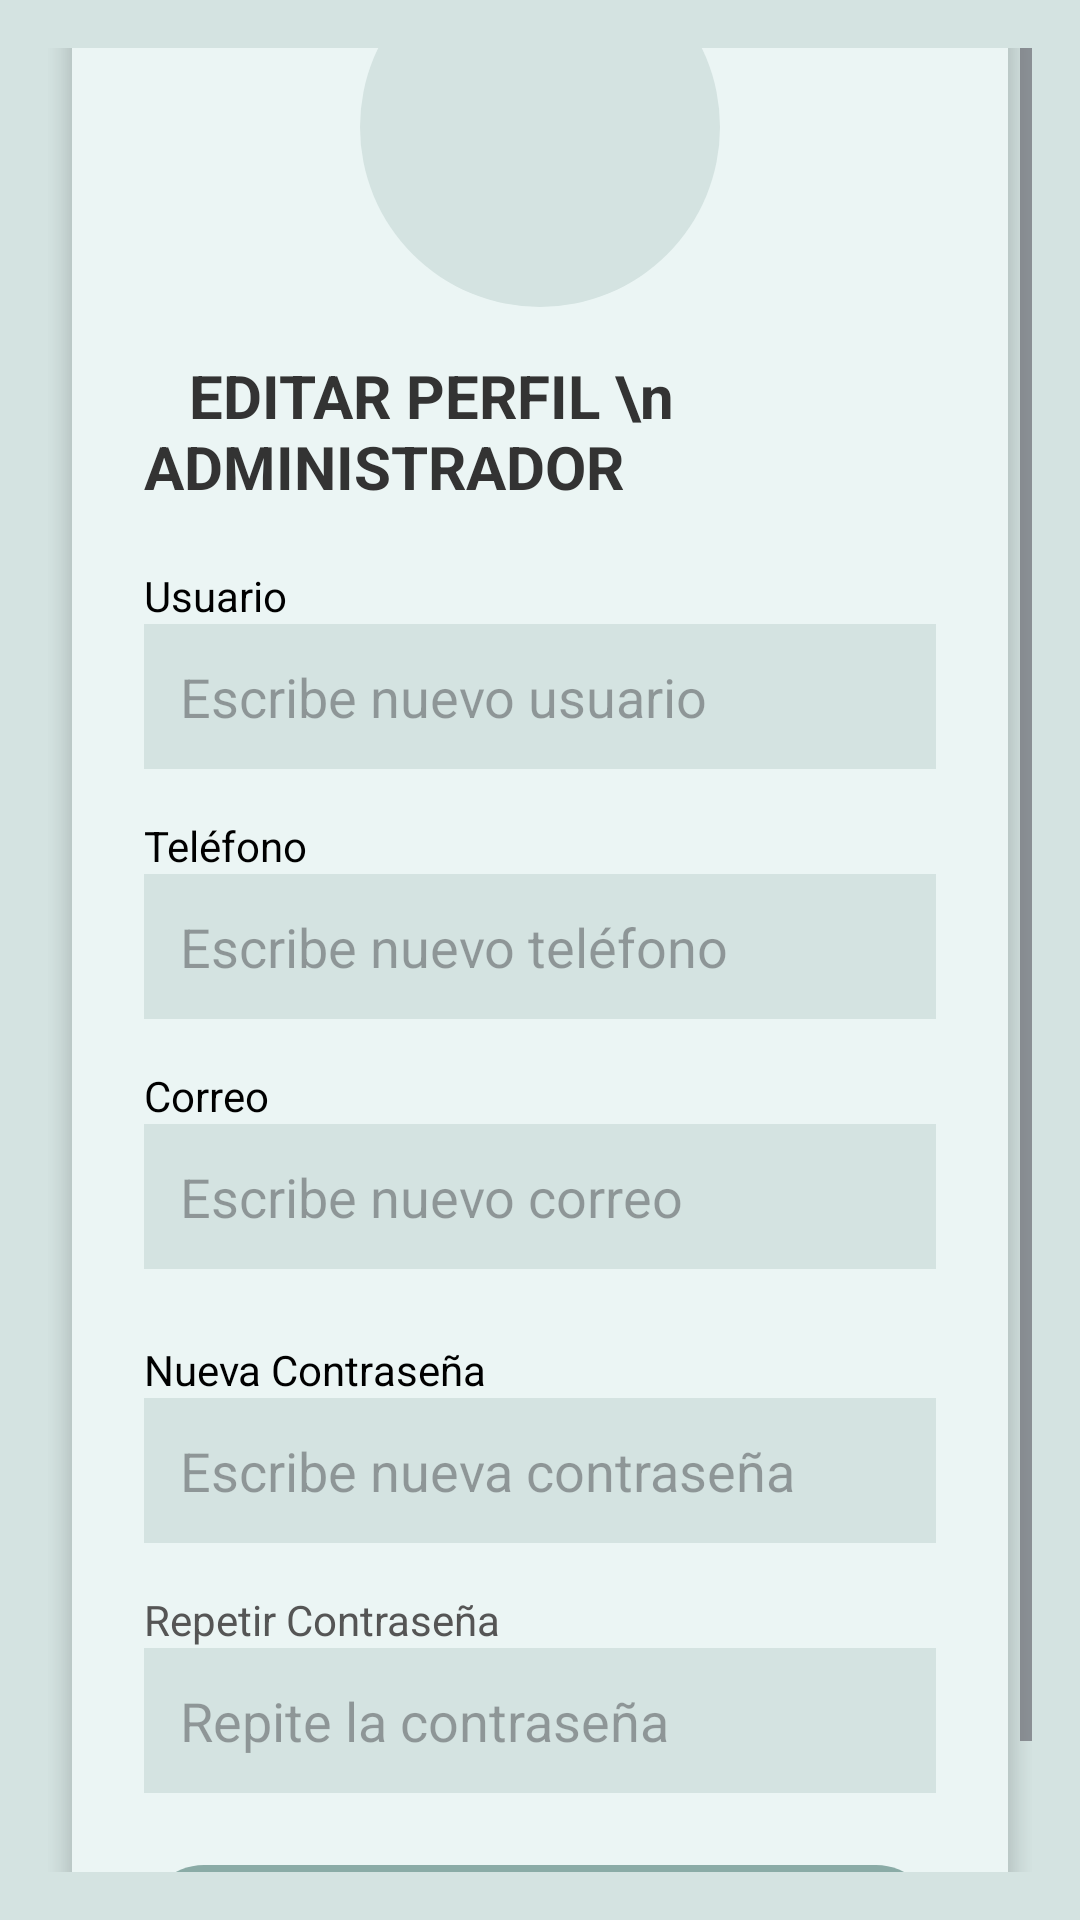

Here is an Android app screen rendered from its layout file. Give the layout XML and the strings, colors and styles it references.
<!-- AndroidManifest.xml: application theme Theme.ConexionBBDD -->
<!-- res/layout/fragmento_perfil_config.xml -->
<?xml version="1.0" encoding="utf-8"?>
<ScrollView xmlns:android="http://schemas.android.com/apk/res/android"
    android:layout_width="match_parent"
    android:layout_height="match_parent"
    android:background="@color/verdeClaro"
    android:padding="16dp">

    <LinearLayout
        android:orientation="vertical"
        android:layout_width="match_parent"
        android:layout_height="wrap_content"
        android:background="@drawable/card_background"
        android:elevation="4dp"
        android:padding="24dp"
        android:layout_margin="8dp"
        android:layout_gravity="center"
        android:clipToPadding="false"
        android:backgroundTint="@color/blancoVerde">

        <ImageView
            android:id="@+id/imageViewAdmin"
            android:layout_width="120dp"
            android:layout_height="120dp"
            android:layout_gravity="center"
            android:src="@drawable/persona"
            android:background="@drawable/circle_background"
            android:padding="12dp"
            android:layout_marginBottom="16dp"
            android:layout_marginTop="8dp" />

        <TextView
            android:text="   EDITAR PERFIL \n ADMINISTRADOR"
            android:layout_gravity="center"
            android:textSize="20sp"
            android:textColor="#333333"
            android:textStyle="bold"
            android:layout_marginBottom="20dp"
            android:layout_width="wrap_content"
            android:layout_height="wrap_content" />

        
        <TextView android:text="Usuario"
            android:textColor="?attr/colorOnSurface"
            android:layout_width="match_parent"
            android:layout_height="wrap_content" />
        <EditText
            android:id="@+id/editTextNombreUsuario"
            android:background="@color/verdeClaro"
            android:padding="12dp"
            android:textColor="?attr/colorOnSurface"
            android:layout_width="match_parent"
            android:layout_height="wrap_content"
            android:hint="Escribe nuevo usuario"/>

        
        <TextView android:text="Teléfono"
            android:textColor="?attr/colorOnSurface"
            android:layout_marginTop="16dp"
            android:layout_width="match_parent"
            android:layout_height="wrap_content" />
        <EditText
            android:id="@+id/editTextTelefonoUsuario"
            android:background="@color/verdeClaro"
            android:padding="12dp"
            android:textColor="?attr/colorOnSurface"
            android:layout_width="match_parent"
            android:layout_height="wrap_content"
            android:hint="Escribe nuevo teléfono"/>

        
        <TextView android:text="Correo"
            android:textColor="?attr/colorOnSurface"
            android:layout_marginTop="16dp"
            android:layout_width="match_parent"
            android:layout_height="wrap_content" />
        <EditText
            android:id="@+id/editTextCorreoUsuario"
            android:background="@color/verdeClaro"
            android:padding="12dp"
            android:textColor="?attr/colorOnSurface"
            android:layout_width="match_parent"
            android:layout_height="wrap_content"
            android:hint="Escribe nuevo correo"/>

        
        <TextView android:text="Nueva Contraseña"
            android:textColor="?attr/colorOnSurface"
            android:layout_marginTop="24dp"
            android:layout_width="match_parent"
            android:layout_height="wrap_content" />
        <EditText
            android:id="@+id/editTextNuevaContrasenaUsuario"
            android:hint="Escribe nueva contraseña"
            android:background="@color/verdeClaro"
            android:padding="12dp"
            android:textColor="?attr/colorOnSurface"
            android:inputType="textPassword"
            android:layout_width="match_parent"
            android:layout_height="wrap_content" />
        
        <TextView
            android:text="Repetir Contraseña"
            android:textColor="#555"
            android:layout_marginTop="16dp"
            android:layout_width="match_parent"
            android:layout_height="wrap_content" />
        <EditText
            android:id="@+id/editTextConfirmarContrasenaUsuario"
            android:hint="Repite la contraseña"
            android:background="@color/verdeClaro"
            android:padding="12dp"
            android:textColor="?attr/colorOnSurface"
            android:inputType="textPassword"
            android:layout_width="match_parent"
            android:layout_height="wrap_content" />

        
        <com.google.android.material.button.MaterialButton
            android:id="@+id/btnGuardarCambiosUsuario"
            android:text="Guardar Cambios"
            android:textColor="?attr/colorOnSurface"
            android:foreground="?attr/selectableItemBackground"
            android:layout_marginTop="20dp"
            android:layout_width="match_parent"
            android:layout_height="wrap_content" />
    </LinearLayout>
</ScrollView>
<!-- resources referenced by this layout -->
<resources>
  <color name="blancoVerde">#EBF5F4</color>
  <color name="verdeClaro">#D4E3E1</color>
  <!-- drawable card_background (drawable) -->
  <shape xmlns:android="http://schemas.android.com/apk/res/android" android:shape="rectangle">
      <solid android:color="@color/blancoVerde"/>
      <corners android:radius="16dp"/>
      <padding android:left="8dp" android:top="8dp" android:right="8dp" android:bottom="8dp"/>
      <stroke android:width="1dp" android:color="#CCCCCC"/>
  </shape>
  <!-- drawable circle_background (drawable) -->
  <shape xmlns:android="http://schemas.android.com/apk/res/android"
      android:shape="oval">
      <solid android:color="@color/verdeClaro"/>
  </shape>
  <style name="Theme.ConexionBBDD" parent="Base.Theme.ConexionBBDD" />
  <style name="Base.Theme.ConexionBBDD" parent="Theme.Material3.DayNight.NoActionBar">
          
          <item name="colorPrimary">@color/verdeOscuro</item>
          <item name="colorOnPrimary">@android:color/white</item>
          <item name="colorSecondary">@color/verdeClaro</item>
          <item name="colorOnSecondary">@android:color/black</item>
  
          
          <item name="android:colorBackground">@color/blancoVerde</item>
          <item name="colorOnBackground">@android:color/black</item>
  
          <item name="colorSurface">@color/blancoVerde</item>
          <item name="colorOnSurface">@android:color/black</item>
      </style>
  <color name="verdeOscuro">#8AABA6</color>
</resources>
